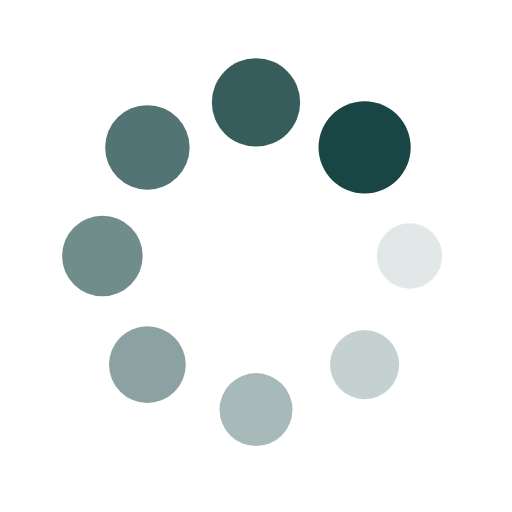
t = 0.00 s
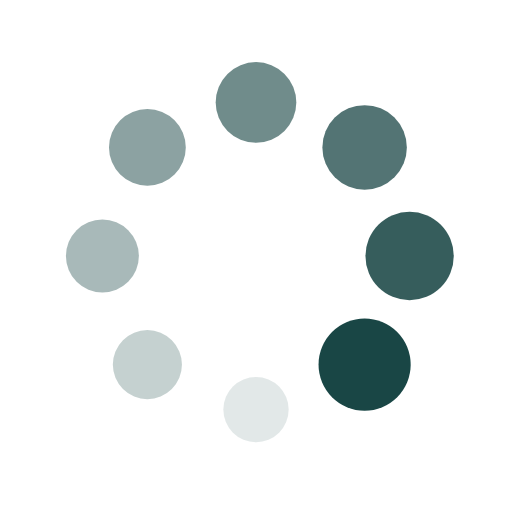
t = 0.25 s
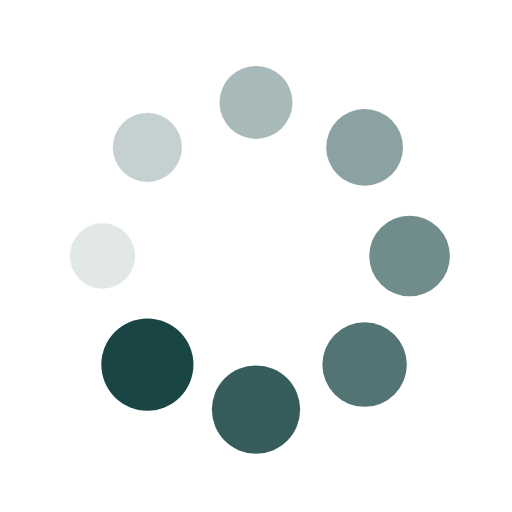
t = 0.50 s
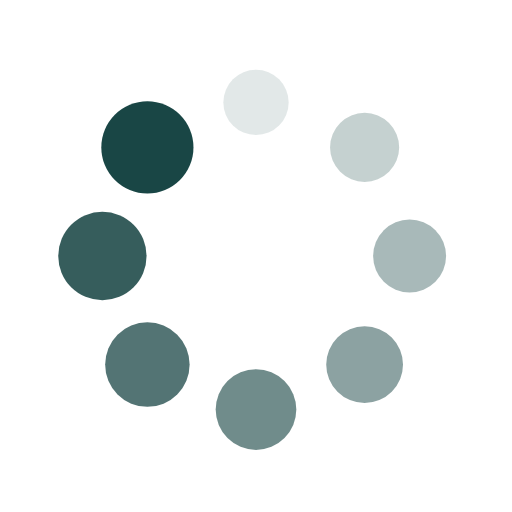
t = 0.75 s

The animated SVG that drew these frames (rendered in a browser with its animation timeline set to each time). Animation: 16 SMIL elements (animate=8,animateTransform=8); one cycle of 1.00 s, repeats indefinitely.

<?xml version="1.0" encoding="utf-8"?>
<svg xmlns="http://www.w3.org/2000/svg" xmlns:xlink="http://www.w3.org/1999/xlink" style="margin: auto; background: none; display: block; shape-rendering: auto;" width="200px" height="200px" viewBox="0 0 100 100" preserveAspectRatio="xMidYMid">
<g transform="translate(80,50)">
<g transform="rotate(0)">
<circle cx="0" cy="0" r="6" fill="#194645" fill-opacity="1">
  <animateTransform attributeName="transform" type="scale" begin="-0.875s" values="1.5 1.5;1 1" keyTimes="0;1" dur="1s" repeatCount="indefinite"></animateTransform>
  <animate attributeName="fill-opacity" keyTimes="0;1" dur="1s" repeatCount="indefinite" values="1;0" begin="-0.875s"></animate>
</circle>
</g>
</g><g transform="translate(71.21320343559643,71.21320343559643)">
<g transform="rotate(45)">
<circle cx="0" cy="0" r="6" fill="#194645" fill-opacity="0.875">
  <animateTransform attributeName="transform" type="scale" begin="-0.75s" values="1.5 1.5;1 1" keyTimes="0;1" dur="1s" repeatCount="indefinite"></animateTransform>
  <animate attributeName="fill-opacity" keyTimes="0;1" dur="1s" repeatCount="indefinite" values="1;0" begin="-0.75s"></animate>
</circle>
</g>
</g><g transform="translate(50,80)">
<g transform="rotate(90)">
<circle cx="0" cy="0" r="6" fill="#194645" fill-opacity="0.75">
  <animateTransform attributeName="transform" type="scale" begin="-0.625s" values="1.5 1.5;1 1" keyTimes="0;1" dur="1s" repeatCount="indefinite"></animateTransform>
  <animate attributeName="fill-opacity" keyTimes="0;1" dur="1s" repeatCount="indefinite" values="1;0" begin="-0.625s"></animate>
</circle>
</g>
</g><g transform="translate(28.786796564403577,71.21320343559643)">
<g transform="rotate(135)">
<circle cx="0" cy="0" r="6" fill="#194645" fill-opacity="0.625">
  <animateTransform attributeName="transform" type="scale" begin="-0.5s" values="1.5 1.5;1 1" keyTimes="0;1" dur="1s" repeatCount="indefinite"></animateTransform>
  <animate attributeName="fill-opacity" keyTimes="0;1" dur="1s" repeatCount="indefinite" values="1;0" begin="-0.5s"></animate>
</circle>
</g>
</g><g transform="translate(20,50.00000000000001)">
<g transform="rotate(180)">
<circle cx="0" cy="0" r="6" fill="#194645" fill-opacity="0.5">
  <animateTransform attributeName="transform" type="scale" begin="-0.375s" values="1.5 1.5;1 1" keyTimes="0;1" dur="1s" repeatCount="indefinite"></animateTransform>
  <animate attributeName="fill-opacity" keyTimes="0;1" dur="1s" repeatCount="indefinite" values="1;0" begin="-0.375s"></animate>
</circle>
</g>
</g><g transform="translate(28.78679656440357,28.786796564403577)">
<g transform="rotate(225)">
<circle cx="0" cy="0" r="6" fill="#194645" fill-opacity="0.375">
  <animateTransform attributeName="transform" type="scale" begin="-0.25s" values="1.5 1.5;1 1" keyTimes="0;1" dur="1s" repeatCount="indefinite"></animateTransform>
  <animate attributeName="fill-opacity" keyTimes="0;1" dur="1s" repeatCount="indefinite" values="1;0" begin="-0.25s"></animate>
</circle>
</g>
</g><g transform="translate(49.99999999999999,20)">
<g transform="rotate(270)">
<circle cx="0" cy="0" r="6" fill="#194645" fill-opacity="0.25">
  <animateTransform attributeName="transform" type="scale" begin="-0.125s" values="1.5 1.5;1 1" keyTimes="0;1" dur="1s" repeatCount="indefinite"></animateTransform>
  <animate attributeName="fill-opacity" keyTimes="0;1" dur="1s" repeatCount="indefinite" values="1;0" begin="-0.125s"></animate>
</circle>
</g>
</g><g transform="translate(71.21320343559643,28.78679656440357)">
<g transform="rotate(315)">
<circle cx="0" cy="0" r="6" fill="#194645" fill-opacity="0.125">
  <animateTransform attributeName="transform" type="scale" begin="0s" values="1.5 1.5;1 1" keyTimes="0;1" dur="1s" repeatCount="indefinite"></animateTransform>
  <animate attributeName="fill-opacity" keyTimes="0;1" dur="1s" repeatCount="indefinite" values="1;0" begin="0s"></animate>
</circle>
</g>
</g>
<!-- [ldio] generated by https://loading.io/ --></svg>